Run: headless pygame with SDL's dummy video driver; simulated clock (each Clock.tick advances the game by its frame time, no real sleeping); random seed 0; keys injected as events and as key.get_pressed() state; no mouse input.
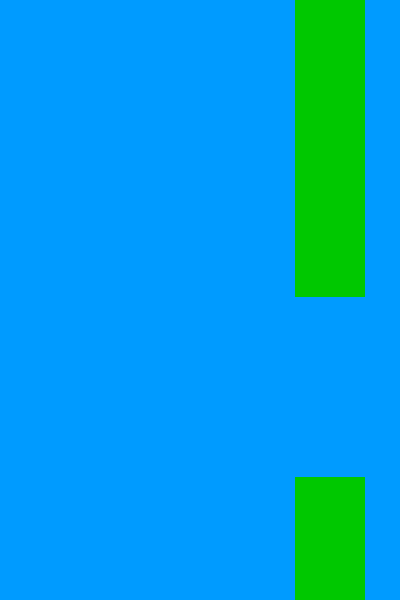
Frame 1 of 1 · flips 1–60 · no input (game ended)

The pygame program that drew these frames:

import pygame
import random
import sys

# Init pygame
pygame.init()

# Setup layar
WIDTH, HEIGHT = 400, 600
WIN = pygame.display.set_mode((WIDTH, HEIGHT))
pygame.display.set_caption("Flappy Bird by Bro!")

# Warna
WHITE = (255, 255, 255)
BLUE = (0, 155, 255)
GREEN = (0, 200, 0)

# Fonts
FONT = pygame.font.SysFont("comicsans", 40)

# Game Variables
gravity = 0.5
bird_movement = 0
score = 0

# Load gambar (bentuk sederhana aja)
BIRD = pygame.Rect(100, 300, 30, 30)
PIPES = []

pipe_width = 70
pipe_gap = 180
pipe_speed = 3
clock = pygame.time.Clock()

# Fungsi bikin pipa
def create_pipe():
    height = random.randint(100, 400)
    top_pipe = pygame.Rect(WIDTH, 0, pipe_width, height)
    bottom_pipe = pygame.Rect(WIDTH, height + pipe_gap, pipe_width, HEIGHT - height - pipe_gap)
    return top_pipe, bottom_pipe

# Tambah pipa awal
PIPES.extend(create_pipe())

# Game loop
running = True
while running:
    clock.tick(60)  # 60 FPS
    WIN.fill(BLUE)

    # Event handling
    for event in pygame.event.get():
        if event.type == pygame.QUIT:
            running = False
        if event.type == pygame.KEYDOWN and event.key == pygame.K_SPACE:
            bird_movement = -10  # loncat

    # Gerakan burung
    bird_movement += gravity
    BIRD.y += int(bird_movement)

    # Gambar burung
    pygame.draw.rect(WIN, WHITE, BIRD)

    # Gerakan dan gambar pipa
    for pipe in PIPES:
        pipe.x -= pipe_speed
        pygame.draw.rect(WIN, GREEN, pipe)

    # Tambah pipa baru
    if PIPES[0].x < -pipe_width:
        PIPES.pop(0)
        PIPES.pop(0)
        PIPES.extend(create_pipe())
        score += 1

    # Cek tabrakan
    for pipe in PIPES:
        if BIRD.colliderect(pipe):
            print("Game Over!")
            pygame.quit()
            sys.exit()

    # Batas bawah / atas
    if BIRD.y > HEIGHT or BIRD.y < 0:
        print("Game Over!")
        pygame.quit()
        sys.exit()

    # Tampilkan skor
    score_text = FONT.render(f"Score: {score}", True, WHITE)
    WIN.blit(score_text, (10, 10))

    pygame.display.update()

pygame.quit()
